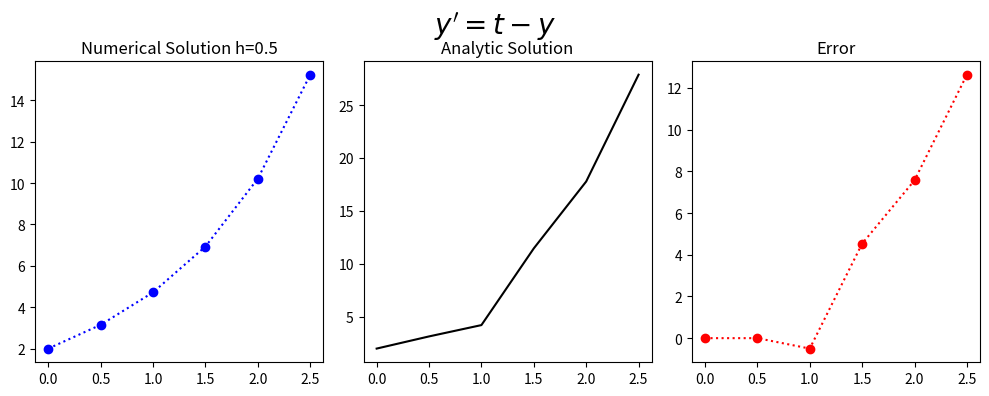

Source code (Python):
#!/usr/bin/env python
# coding: utf-8

# <a href="https://colab.research.google.com/<link-removed>" target="_parent"><img src="https://colab.research.google.com/<link-removed>" alt="Open In Colab"/></a>

# ## Problem Sheet Question 1b
# 
# The general form of the population growth differential equation
# \begin{equation} y^{'}=y-t, \ \ (0 \leq t \leq 2) \end{equation}
# with the initial condition
# \begin{equation}y(0)=2.\end{equation}
# For N=4
# with the analytic (exact) solution
# \begin{equation} y= e^{t}+t+1.\end{equation}
# 
# # 3-step Adams Bashforth
# 
# The 3-step Adams Bashforth difference equation is
# \begin{equation}w_{i+1} = w_{i} + \frac{h}{12}(23f(t_i,w_i)-16f(t_{i-1},w_{i-1})+5f(t_{i-2},w_{i-2})) \end{equation}
# where
# \begin{equation}w_{i+1} = w_{i} + \frac{h}{12}(23(w_i-t_i)-(w_{i-1}-t_{i-1})+5(w_{i-2}-t_{i-2})). \end{equation}
# 

# In[1]:


import numpy as np
import math 

get_ipython().run_line_magic('matplotlib', 'inline')
import matplotlib.pyplot as plt # side-stepping mpl backend
import matplotlib.gridspec as gridspec # subplots
import warnings

warnings.filterwarnings("ignore")


# In[2]:


def myfun_ty(t,y):
    return y-t



#PLOTS
def Adams_Bashforth_3step(N,IC):

    x_end=2
    x_start=0
    INTITIAL_CONDITION=IC
    h=x_end/(N)
    N=N+2;
    t=np.zeros(N)
    w=np.zeros(N)
   
    Analytic_Solution=np.zeros(N)
    k=0
    w[0]=INTITIAL_CONDITION
    Analytic_Solution[0]=INTITIAL_CONDITION
    t[0]=x_start
    t[1]=x_start+1*h
    t[2]=x_start+2*h
    w[1]=math.exp(t[1])+t[1]+1
    w[2]=math.exp(t[2])+t[2]+1
    Analytic_Solution[1]=math.exp(t[1])+t[1]+1
    Analytic_Solution[2]=math.exp(t[2])+t[1]+1

    for k in range (2,N-1):
        w[k+1]=w[k]+h/12.0*(23*myfun_ty(t[k],w[k])-16*myfun_ty(t[k-1],w[k-1])+5*myfun_ty(t[k-2],w[k-2]))
        t[k+1]=t[k]+h
        Analytic_Solution[k+1]=2*math.exp(t[k+1])+t[k+1]+1

    fig = plt.figure(figsize=(10,4))
    # --- left hand plot
    ax = fig.add_subplot(1,3,1)
    plt.plot(t,w,'o:',color='blue')
    #ax.legend(loc='best')
    plt.title('Numerical Solution h=%s'%(h))

    # --- right hand plot
    ax = fig.add_subplot(1,3,2)
    plt.plot(t,Analytic_Solution,color='black')
    plt.title('Analytic Solution')

   
    ax = fig.add_subplot(1,3,3)
    plt.plot(t,Analytic_Solution-w,'o:',color='red')
    plt.title('Error')
 # --- title, explanatory text and save



    # --- title, explanatory text and save
    fig.suptitle(r"$y'=t-y$", fontsize=20)
    plt.tight_layout()
    plt.subplots_adjust(top=0.85)    
    print(t)
    print(Analytic_Solution)
    print(w)


# In[3]:


Adams_Bashforth_3step(4,2)


# In[3]:




